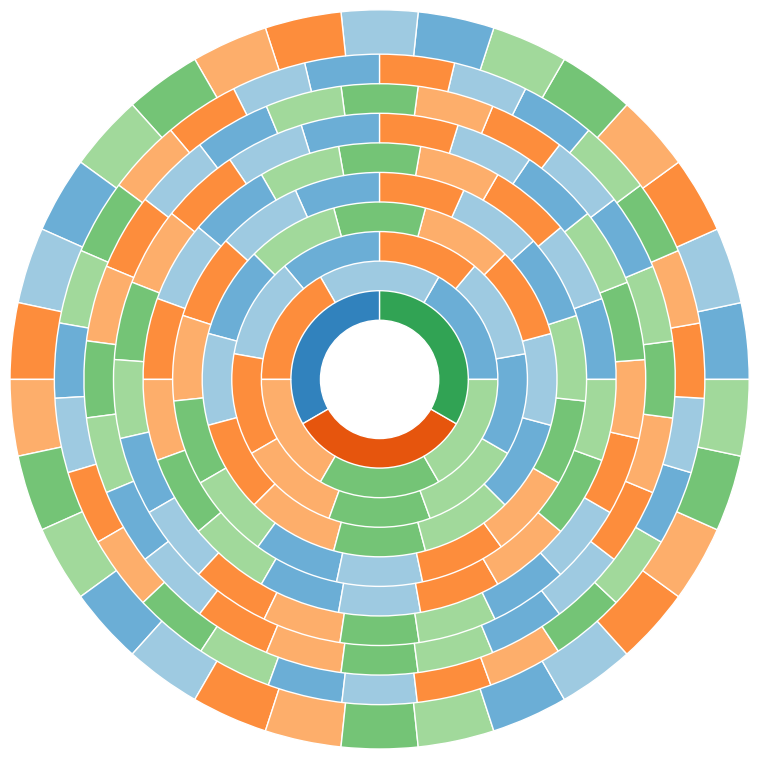

The script that saved this image:
import matplotlib.pyplot as plt
import numpy as np

fig, ax = plt.subplots()

size = 0.3
vals1 = np.array([[1.], [1.], [1.]])
vals2 = np.array([[1.,1.], [1.,1.], [1.,1.]])
vals3 = np.array([[1.,1.,1.,], [1.,1.,1.], [1.,1.,1.]])
vals4 = np.array([[1.,1.,1.,1.], [1.,1.,1.,1.], [1.,1.,1.,1.]])
vals5 = np.array([[1.,1.,1.,1.,1.], [1.,1.,1.,1.,1.], [1.,1.,1.,1.,1.]])
vals6 = np.array([[1.,1.,1.,1.,1.,1.], [1.,1.,1.,1.,1.,1.], [1.,1.,1.,1.,1.,1.]])
vals7 = np.array([[1.,1.,1.,1.,1.,1.,1.], [1.,1.,1.,1.,1.,1.,1.], [1.,1.,1.,1.,1.,1.,1.]])
vals8 = np.array([[1.,1.,1.,1.,1.,1.,1.,1.], [1.,1.,1.,1.,1.,1.,1.,1.], [1.,1.,1.,1.,1.,1.,1.,1.]])
vals9 = np.array([[1.,1.,1.,1.,1.,1.,1.,1.,1.], [1.,1.,1.,1.,1.,1.,1.,1.,1.], [1.,1.,1.,1.,1.,1.,1.,1.,1.]])
vals10 = np.array([[1.,1.,1.,1.,1.,1.,1.,1.,1.,1.], [1.,1.,1.,1.,1.,1.,1.,1.,1.,1.], [1.,1.,1.,1.,1.,1.,1.,1.,1.,1.]])

cmap = plt.get_cmap("tab20c")
inner_colors = cmap(np.arange(3)*4)
outer_colors = cmap(np.array([1, 2, 5, 6, 9, 10]))

ax.pie(vals1.flatten(), radius=1-size, colors=inner_colors, wedgeprops=dict(width=size, edgecolor='w'), startangle=90)

ax.pie(vals2.flatten(), radius=1.2-size, colors=outer_colors, wedgeprops=dict(width=size, edgecolor='w'),startangle=0)

ax.pie(vals3.flatten(), radius=1.4-size, colors=outer_colors, wedgeprops=dict(width=size, edgecolor='w'), startangle=90)

ax.pie(vals4.flatten(), radius=1.6-size, colors=outer_colors, wedgeprops=dict(width=size, edgecolor='w'), startangle=135)

ax.pie(vals5.flatten(), radius=1.8-size, colors=outer_colors, wedgeprops=dict(width=size, edgecolor='w'), startangle=90)

ax.pie(vals6.flatten(), radius=2-size, colors=outer_colors, wedgeprops=dict(width=size, edgecolor='w'))

ax.pie(vals7.flatten(), radius=2.2-size, colors=outer_colors, wedgeprops=dict(width=size, edgecolor='w'),startangle=90)

ax.pie(vals8.flatten(), radius=2.4-size, colors=outer_colors, wedgeprops=dict(width=size, edgecolor='w'),startangle=112.5)

ax.pie(vals9.flatten(), radius=2.6-size, colors=outer_colors, wedgeprops=dict(width=size, edgecolor='w'),startangle=90)

ax.pie(vals10.flatten(), radius=2.8-size, colors=outer_colors, wedgeprops=dict(width=size, edgecolor='w'))

plt.show()
